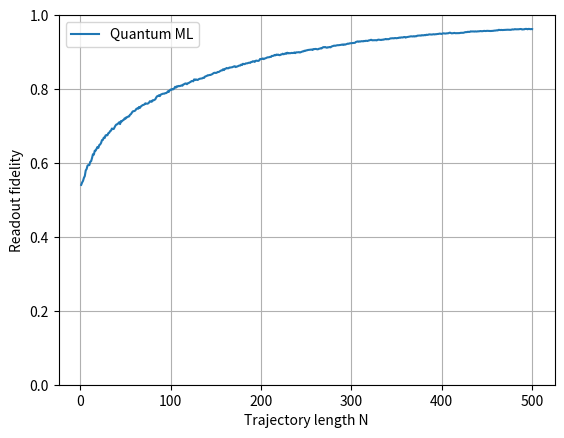

The matplotlib source for this figure:
import numpy as np
import scipy as sp
import matplotlib.pyplot as plt

# ============================================================
# BASIS AND PROJECTORS
# ============================================================
L = np.array([1, 0], dtype=complex)  # Also B
R = np.array([0, 1], dtype=complex)  # Also T

sigz = np.array([[1, 0], [0, -1]], dtype=complex)
sigx = np.array([[0, 1], [1, 0]], dtype=complex)

P_l = np.array([[1, 0], [0, 0]], dtype=complex)
P_r = np.array([[0, 0], [0, 1]], dtype=complex)

id = np.eye(2, dtype=complex)

# ============================================================
# PARAMETERS
# ============================================================
epsilon = 10.0
nu = 1.0
gamma = 5.0
dgamma = 0.5

hbar = 0.658212  # μeV·ns
dt = 0.11        # ns

H_q = epsilon * sigz + nu * sigx
H_d = gamma * sigx
H_int = dgamma * np.kron(P_r, sigx)

H_tot = np.kron(H_q, id) + np.kron(id, H_d) + H_int
U = sp.linalg.expm(-1j * H_tot * dt / hbar)

# Input states are psi ⊗ L = [a, 0, b, 0].
# V maps the system's two amplitudes to the four joint amplitudes.
V = U[:, [0, 2]]

PROB_TOL = 1e-10


# ============================================================
# PROBABILITY CHECK
# ============================================================
def check_probabilities(pT, pB, context=""):
    err = np.max(np.abs(pT + pB - 1.0))
    if err > PROB_TOL:
        raise RuntimeError(
            f"Probability normalization failed {context}: "
            f"maximum error = {err}"
        )


# ============================================================
# VECTORISED MONTE CARLO SIMULATION
# ============================================================
def simulate_all_lengths(Nmax, M, seed=None):
    rng = np.random.default_rng(seed)

    # True initial state: 0 = L, 1 = R
    true_state = rng.integers(0, 2, size=M)

    # System states for trajectory generation
    psi = np.zeros((M, 2), dtype=complex)
    psi[np.arange(M), true_state] = 1.0

    # Two inference hypotheses for every trajectory:
    # hypothesis 0 starts in L; hypothesis 1 starts in R.
    states = np.zeros((M, 2, 2), dtype=complex)
    states[:, 0, 0] = 1.0
    states[:, 1, 1] = 1.0

    logL = np.zeros(M)
    logR = np.zeros(M)

    correct = np.zeros(Nmax, dtype=np.int64)

    for n in range(Nmax):

        # ----------------------------------------------------
        # Generate the next measurement for all M trajectories
        # ----------------------------------------------------
        joint = (psi @ V.T).reshape(M, 2, 2)
        # Axes: trajectory, system state, detector state
        # Detector state 0 = B; detector state 1 = T

        pB = np.sum(np.abs(joint[:, :, 0])**2, axis=1)
        pT = np.sum(np.abs(joint[:, :, 1])**2, axis=1)

        check_probabilities(pT, pB, f"in generation, step {n}")

        outcome = (rng.random(M) < pT).astype(int)

        # Select the unnormalized conditional system states
        rows = np.arange(M)
        unnormalized = joint[rows, :, outcome]
        norm = np.sqrt(np.where(outcome == 1, pT, pB))

        psi = unnormalized / norm[:, None]

        # ----------------------------------------------------
        # Evaluate both initial-state hypotheses in parallel
        # ----------------------------------------------------
        joint_h = (states @ V.T).reshape(M, 2, 2, 2)
        # Axes: trajectory, hypothesis, system, detector

        pB_h = np.sum(np.abs(joint_h[:, :, :, 0])**2, axis=2)
        pT_h = np.sum(np.abs(joint_h[:, :, :, 1])**2, axis=2)

        check_probabilities(
            pT_h, pB_h, f"inference, step {n}"
        )

        # Select likelihoods corresponding to the observed outcomes
        probs = np.where(outcome[:, None] == 1, pT_h, pB_h)

        with np.errstate(divide="ignore"):
            log_probs = np.log(probs)

        logL += log_probs[:, 0]
        logR += log_probs[:, 1]

        # ----------------------------------------------------
        # Update conditional states under each hypothesis
        # ----------------------------------------------------
        selected = np.take_along_axis(
            joint_h,
            outcome[:, None, None, None],
            axis=3
        )[:, :, :, 0]

        norms = np.sqrt(probs)

        # An impossible outcome gives likelihood zero.
        # Retain that hypothesis's previous state to avoid 0/0;
        # its log-likelihood remains -infinity.
        valid = norms > 0

        states = np.where(
            valid[:, :, None],
            selected / np.where(valid, norms, 1.0)[:, :, None],
            states
        )

        # ----------------------------------------------------
        # ML decision for every trajectory prefix
        # ----------------------------------------------------
        guess = (logR >= logL).astype(int)
        correct[n] = np.count_nonzero(guess == true_state)

    return correct / M


# ============================================================
# PARAMETERS AND RESULTS
# ============================================================
Nmax = 500
M = 10000
Samples = 50

Nlist = np.linspace(1, Nmax, Samples).astype(int)

Results_all = simulate_all_lengths(Nmax, M, seed=None)
Results = Results_all[Nlist - 1]

np.save("Quantum_results.npy", Results)

plt.plot(np.arange(1, Nmax + 1), Results_all, label="Quantum ML")
plt.xlabel("Trajectory length N")
plt.ylabel("Readout fidelity")
plt.ylim(0, 1)
plt.grid()
plt.legend()
plt.show()

print(" N       Fidelity")
for n, fidelity in zip(Nlist, Results):
    print(f"{n:4d}    {fidelity:.5f}")
